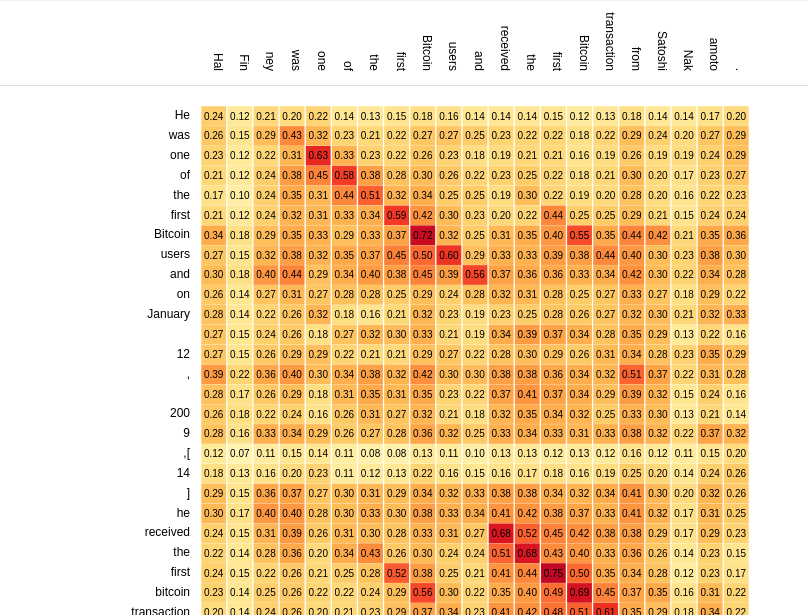
D3 v7 page, settled after 360 driven frames (6 s of simulated time); the page loaded 1 data file(s).


        // Load the data
        d3.json('attribution_data.json').then(data => {
            const margin = {top: 10, right: 50, bottom: 30, left: 200},
                width = Math.max(800, data.generated_tokens.length * 30) - margin.left - margin.right,
                height = Math.max(600, data.context_tokens.length * 20) - margin.top - margin.bottom;

            // Update subtitle
            d3.select("#subtitle").text(`Context: ${data.context_tokens.length} tokens, Generated: ${data.generated_tokens.length} tokens`);

            // Create sticky header
            const headerHeight = 80;
            const stickyHeader = d3.select("#sticky-header")
                .append("svg")
                .attr("width", width + margin.left + margin.right)
                .attr("height", headerHeight);

            const x = d3.scaleBand()
                .range([margin.left, width + margin.left])
                .domain(d3.range(data.generated_tokens.length))
                .padding(0.05);
            stickyHeader.selectAll(".generated-token")
                .data(data.generated_tokens)
                .enter()
                .append("text")
                .attr("class", "generated-token")
                .attr("x", (d, i) => x(i) + x.bandwidth() / 2)
                .attr("y", headerHeight - 10)  // Changed y position to bottom of header
                .attr("transform", (d, i) => `rotate(90, ${x(i) + x.bandwidth() / 2}, ${headerHeight - 10})`)  // Rotated in opposite direction
                .style("text-anchor", "end")  // Changed text-anchor to "end"
                .text(d => d);

            // Create main heatmap
            const svg = d3.select("#heatmap")
                .append("svg")
                .attr("width", width + margin.left + margin.right)
                .attr("height", height + margin.top + margin.bottom)
                .append("g")
                .attr("transform", `translate(${margin.left},${margin.top})`);

            const y = d3.scaleBand()
                .range([0, height])
                .domain(d3.range(data.context_tokens.length))
                .padding(0.01);

            const colorScale = d3.scaleSequential()
                .interpolator(d3.interpolateYlOrRd)
                .domain([0, d3.max(data.attribution.flat())]);

            // Add context tokens as row headers
            svg.selectAll(".context-token")
                .data(data.context_tokens)
                .enter()
                .append("text")
                .attr("class", "context-token")
                .attr("x", -10)
                .attr("y", (d, i) => y(i) + y.bandwidth() / 2)
                .attr("text-anchor", "end")
                .attr("alignment-baseline", "middle")
                .text(d => d);

            // Create heatmap cells
            const cells = svg.selectAll(".cell")
                .data(data.attribution.flat())
                .enter()
                .append("g")
                .attr("class", "cell");

            cells.append("rect")
                .attr("x", (d, i) => x(i % data.generated_tokens.length) - margin.left)
                .attr("y", (d, i) => y(Math.floor(i / data.generated_tokens.length)))
                .attr("width", x.bandwidth())
                .attr("height", y.bandwidth())
                .style("fill", d => colorScale(d));

            cells.append("text")
                .attr("class", "cell-text")
                .attr("x", (d, i) => x(i % data.generated_tokens.length) - margin.left + x.bandwidth() / 2)
                .attr("y", (d, i) => y(Math.floor(i / data.generated_tokens.length)) + y.bandwidth() / 2)
                .attr("dy", ".35em")
                .text(d => d.toFixed(2));
        });
    

### data: attribution_data.json
{
 "attribution": [
  [
   0.2448,
   0.1227,
   0.2052,
   0.1952,
   0.22,
   0.1425,
   0.1284,
   0.1497,
   "... 13 more items"
  ],
  [
   0.2566,
   0.1528,
   0.2932,
   0.4331,
   0.3169,
   0.2275,
   0.2111,
   0.2166,
   "... 13 more items"
  ],
  [
   0.2266,
   0.1195,
   0.2151,
   0.3147,
   0.627,
   0.3291,
   0.2322,
   0.2231,
   "... 13 more items"
  ],
  [
   0.2146,
   0.1237,
   0.2407,
   0.3833,
   0.4475,
   0.5845,
   0.3813,
   0.28,
   "... 13 more items"
  ],
  [
   0.1692,
   0.1001,
   0.2402,
   0.3525,
   0.3115,
   0.4402,
   0.5117,
   0.3198,
   "... 13 more items"
  ],
  [
   0.2109,
   0.1215,
   0.2378,
   0.3228,
   0.3074,
   0.3262,
   0.3403,
   0.5913,
   "... 13 more items"
  ],
  [
   0.3442,
   0.1772,
   0.2922,
   0.3472,
   0.3291,
   0.2891,
   0.3269,
   0.3726,
   "... 13 more items"
  ],
  [
   0.27,
   0.1532,
   0.3159,
   0.3813,
   0.3247,
   0.3516,
   0.3691,
   0.4543,
   "... 13 more items"
  ],
  "... 301 more items"
 ],
 "context_tokens": [
  "He",
  "was",
  "one",
  "of",
  "the",
  "first",
  "Bitcoin",
  "users",
  "... 301 more items"
 ],
 "generated_tokens": [
  "Hal",
  "Fin",
  "ney",
  "was",
  "one",
  "of",
  "the",
  "first",
  "... 13 more items"
 ]
}